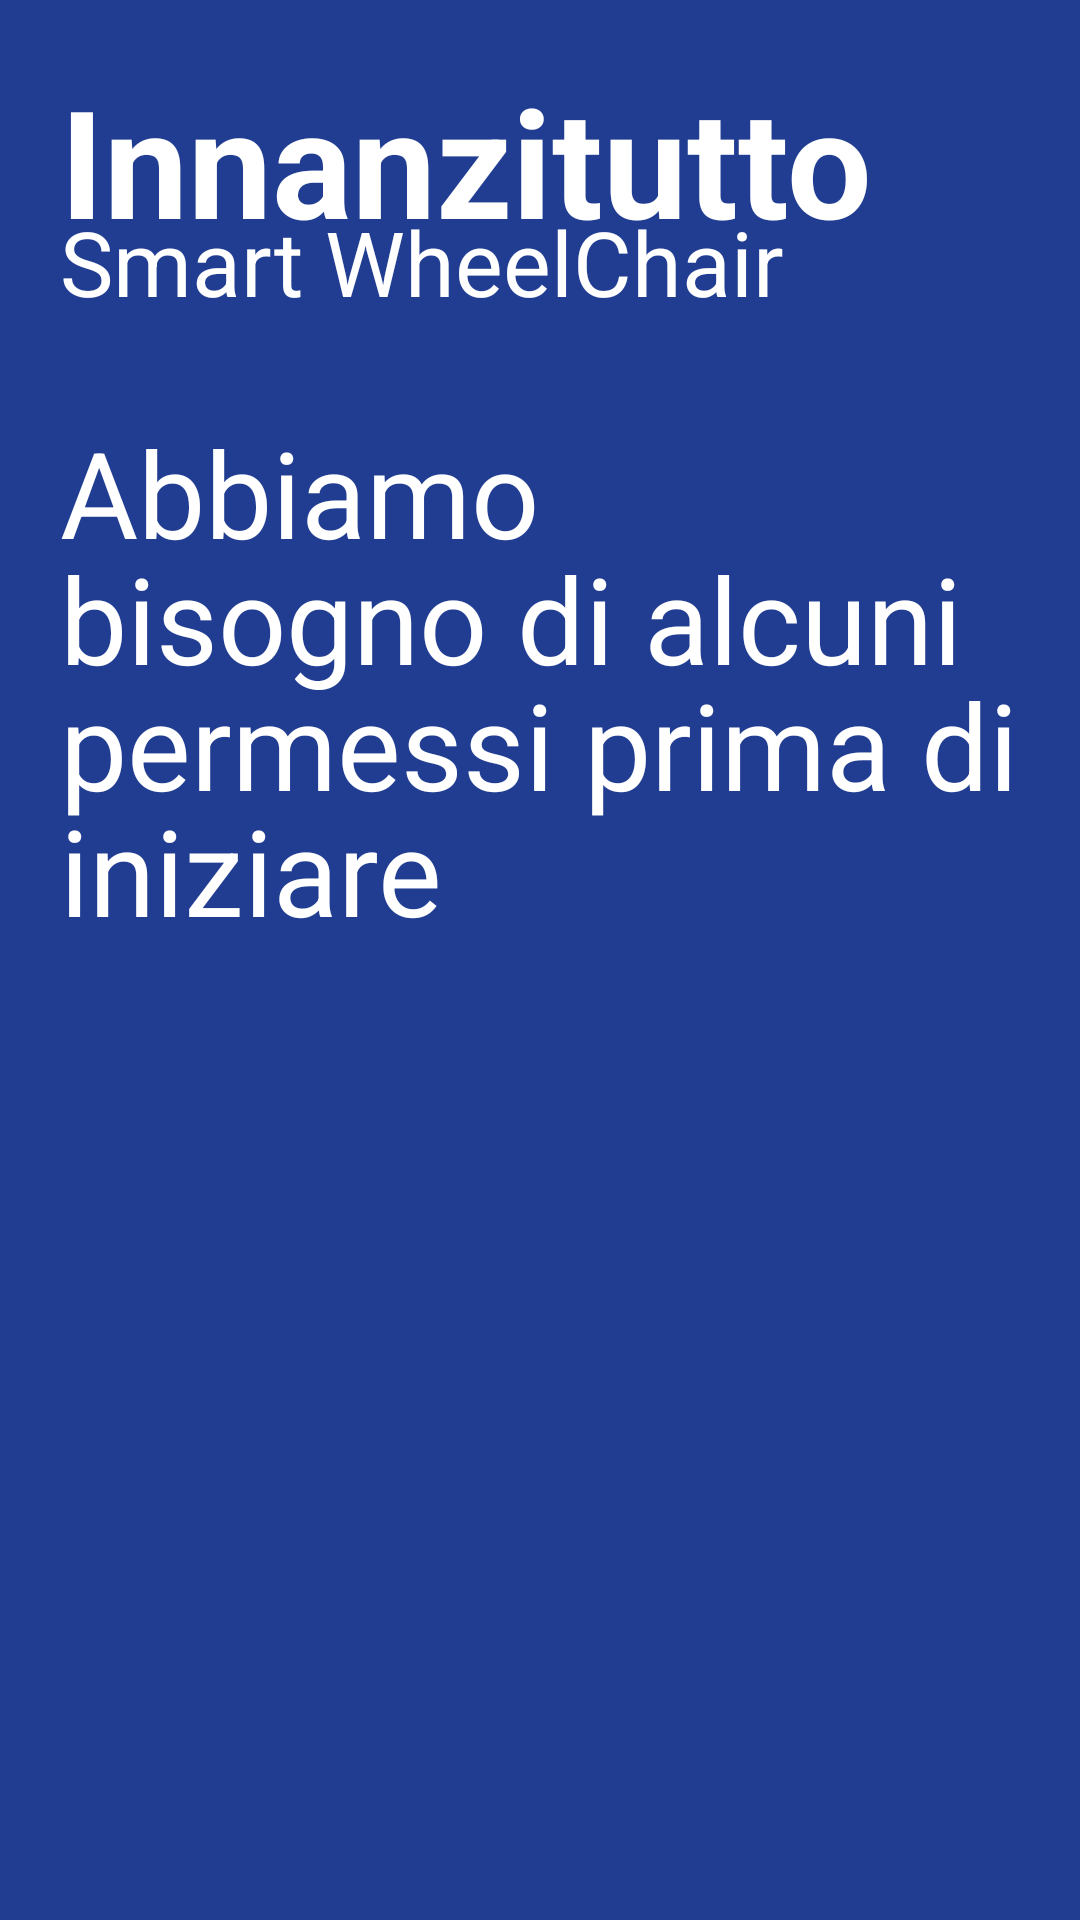

Produce the Android XML layout that renders to this screen, including the resource entries it uses.
<!-- AndroidManifest.xml: application theme Theme.TestApp -->
<!-- res/layout/fragment_welcome_permessi.xml -->
<?xml version="1.0" encoding="utf-8"?>
<LinearLayout xmlns:android="http://schemas.android.com/apk/res/android"
    xmlns:tools="http://schemas.android.com/tools"
    android:layout_width="match_parent"
    android:layout_height="match_parent"
    tools:context=".fragments.welcome.WelcomeScreen"
    android:background="@color/blue2"
    android:padding="20dp"
    android:orientation="vertical"
    >

    <TextView
        android:layout_width="wrap_content"
        android:layout_height="wrap_content"
        android:text="@string/title_perms"
        android:textColor="@color/white"
        android:textSize="50sp"
        android:textStyle="bold"
        />
    <TextView
        android:layout_width="wrap_content"
        android:layout_height="wrap_content"
        android:text="@string/app_name"
        android:textColor="@color/white"
        android:layout_marginTop="-20dp"
        android:textSize="30sp"
        />
    <TextView
        android:layout_width="wrap_content"
        android:layout_height="wrap_content"
        android:maxWidth="900dp"
        android:text="@string/perms_text"
        android:textColor="@color/white"
        android:layout_marginTop="30dp"
        android:textSize="40sp"
        android:lineSpacingExtra="-5sp"
        />

    <LinearLayout
        android:layout_width="match_parent"
        android:layout_height="match_parent"
        android:orientation="vertical"
        android:gravity="bottom|center"
        >

        <Button
            android:id="@+id/concedi"
            android:layout_width="match_parent"
            android:layout_height="wrap_content"
            android:text="@string/concedi"
            android:textColor="@color/blue2"
            android:background="@drawable/button_background_2"
            />

    </LinearLayout>

</LinearLayout>
<!-- resources referenced by this layout -->
<resources>
  <color name="blue2">#203D92</color>
  <color name="white">#ffffff</color>
  <string name="app_name" translatable="false">Smart WheelChair</string>
  <string name="concedi">Concedi</string>
  <string name="perms_text">Abbiamo bisogno di alcuni permessi prima di iniziare</string>
  <string name="title_perms">Innanzitutto</string>
  <style name="Theme.TestApp" parent="Theme.AppCompat.Light.NoActionBar">
          <item name="colorPrimary">@color/blue</item>
          <item name="colorPrimaryVariant">@color/blue3</item>
          <item name="colorOnPrimary">@color/white</item>
  
          <item name="android:statusBarColor">?attr/colorPrimary</item>
          
      </style>
  <color name="blue">#193073</color>
  <color name="blue3">#294EBC</color>
</resources>
